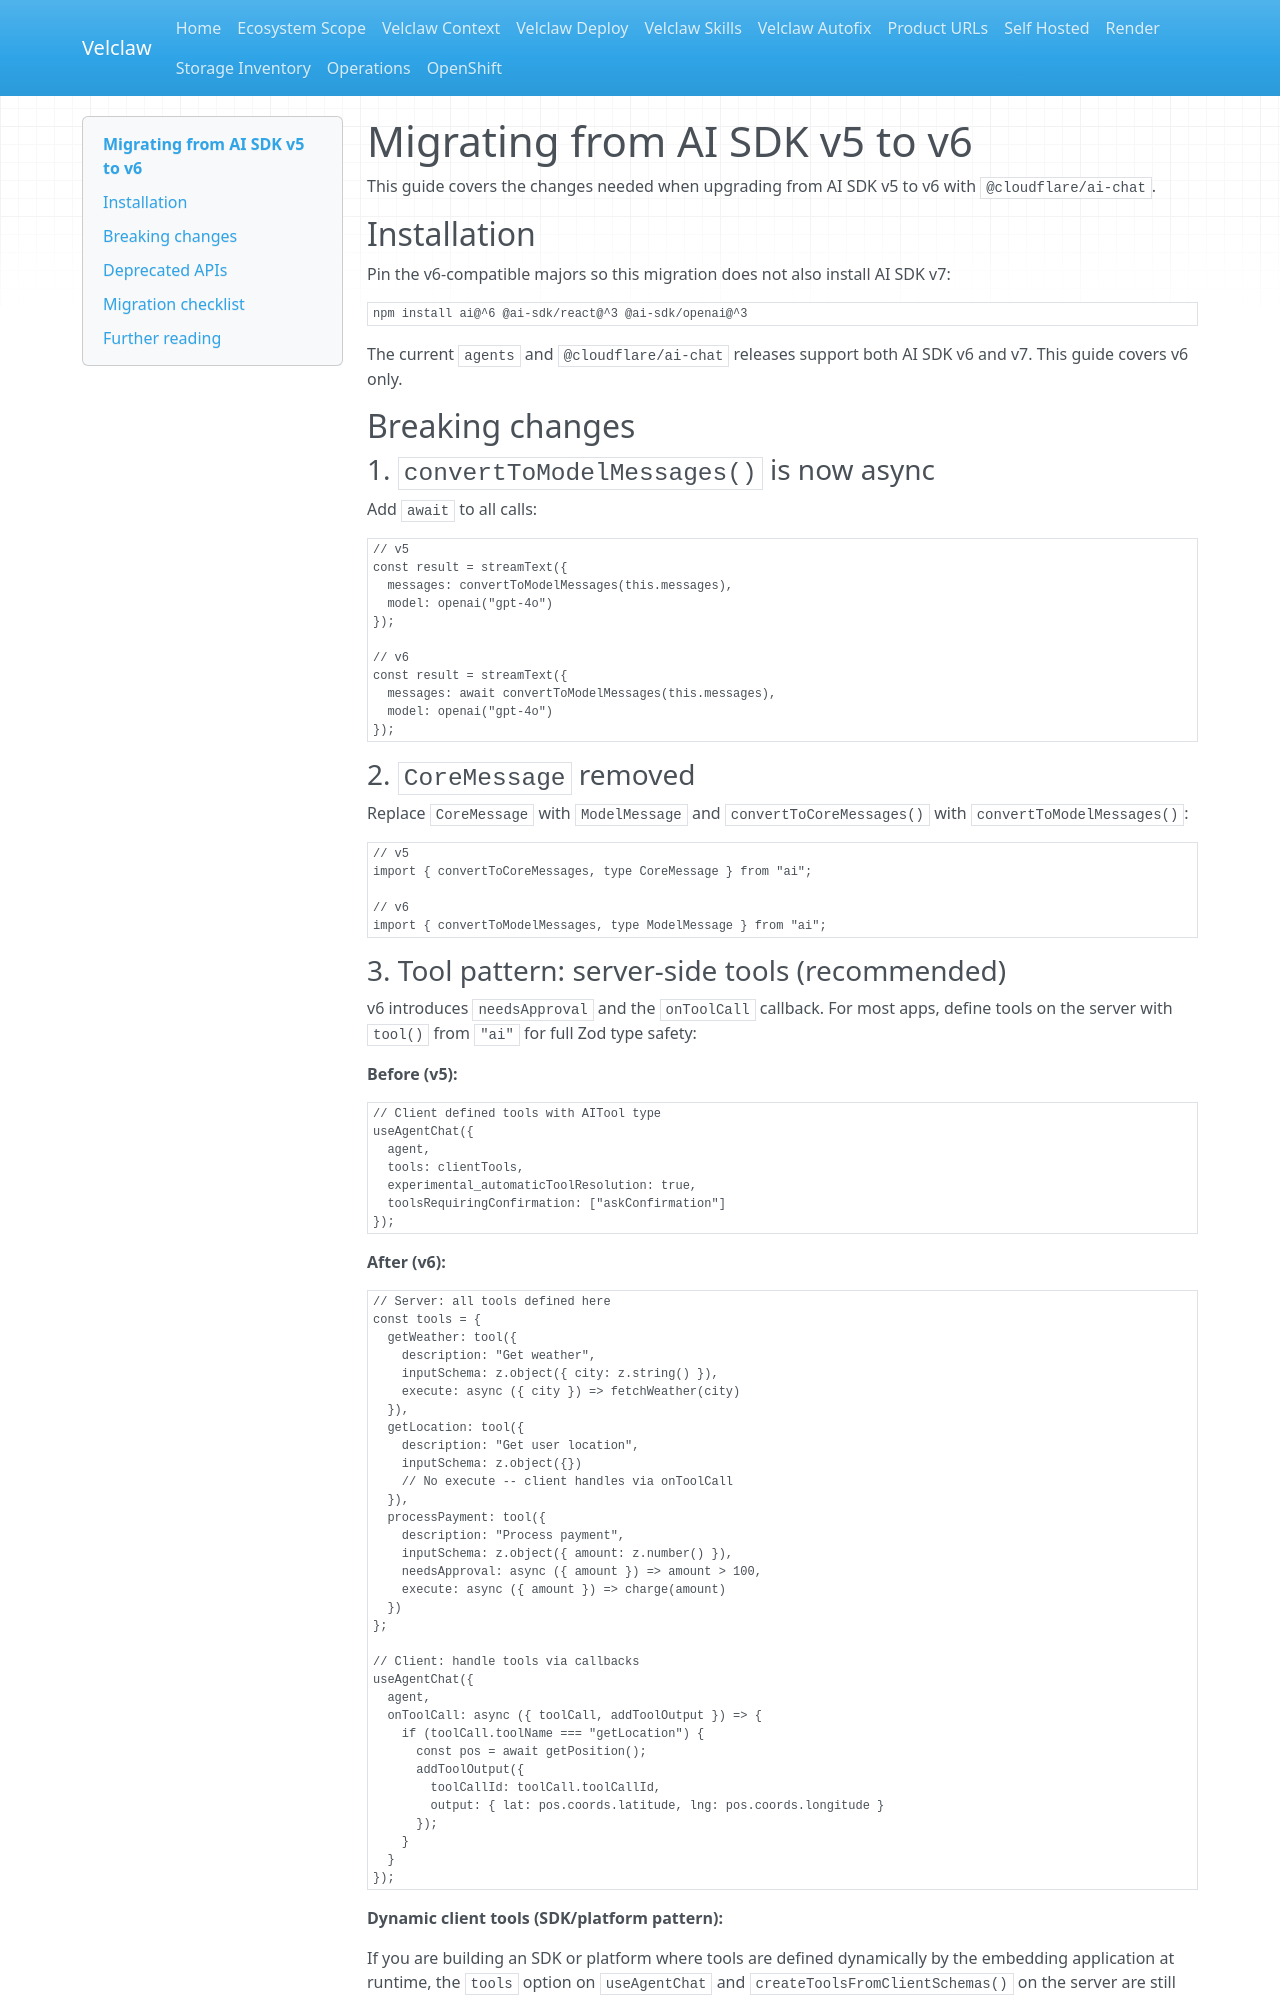

repository: Velclaw/VELCLAW · page: agents/migration-to-ai-sdk-v6/index.html · generator: mkdocs

# Migrating from AI SDK v5 to v6

This guide covers the changes needed when upgrading from AI SDK v5 to v6 with `@cloudflare/ai-chat`.

## Installation

Pin the v6-compatible majors so this migration does not also install AI SDK v7:

```bash
npm install ai@^6 @ai-sdk/react@^3 @ai-sdk/openai@^3
```

The current `agents` and `@cloudflare/ai-chat` releases support both AI SDK v6 and v7. This guide covers v6 only.

## Breaking changes

### 1. `convertToModelMessages()` is now async

Add `await` to all calls:

```typescript
// v5
const result = streamText({
  messages: convertToModelMessages(this.messages),
  model: openai("gpt-4o")
});

// v6
const result = streamText({
  messages: await convertToModelMessages(this.messages),
  model: openai("gpt-4o")
});
```

### 2. `CoreMessage` removed

Replace `CoreMessage` with `ModelMessage` and `convertToCoreMessages()` with `convertToModelMessages()`:

```typescript
// v5
import { convertToCoreMessages, type CoreMessage } from "ai";

// v6
import { convertToModelMessages, type ModelMessage } from "ai";
```
